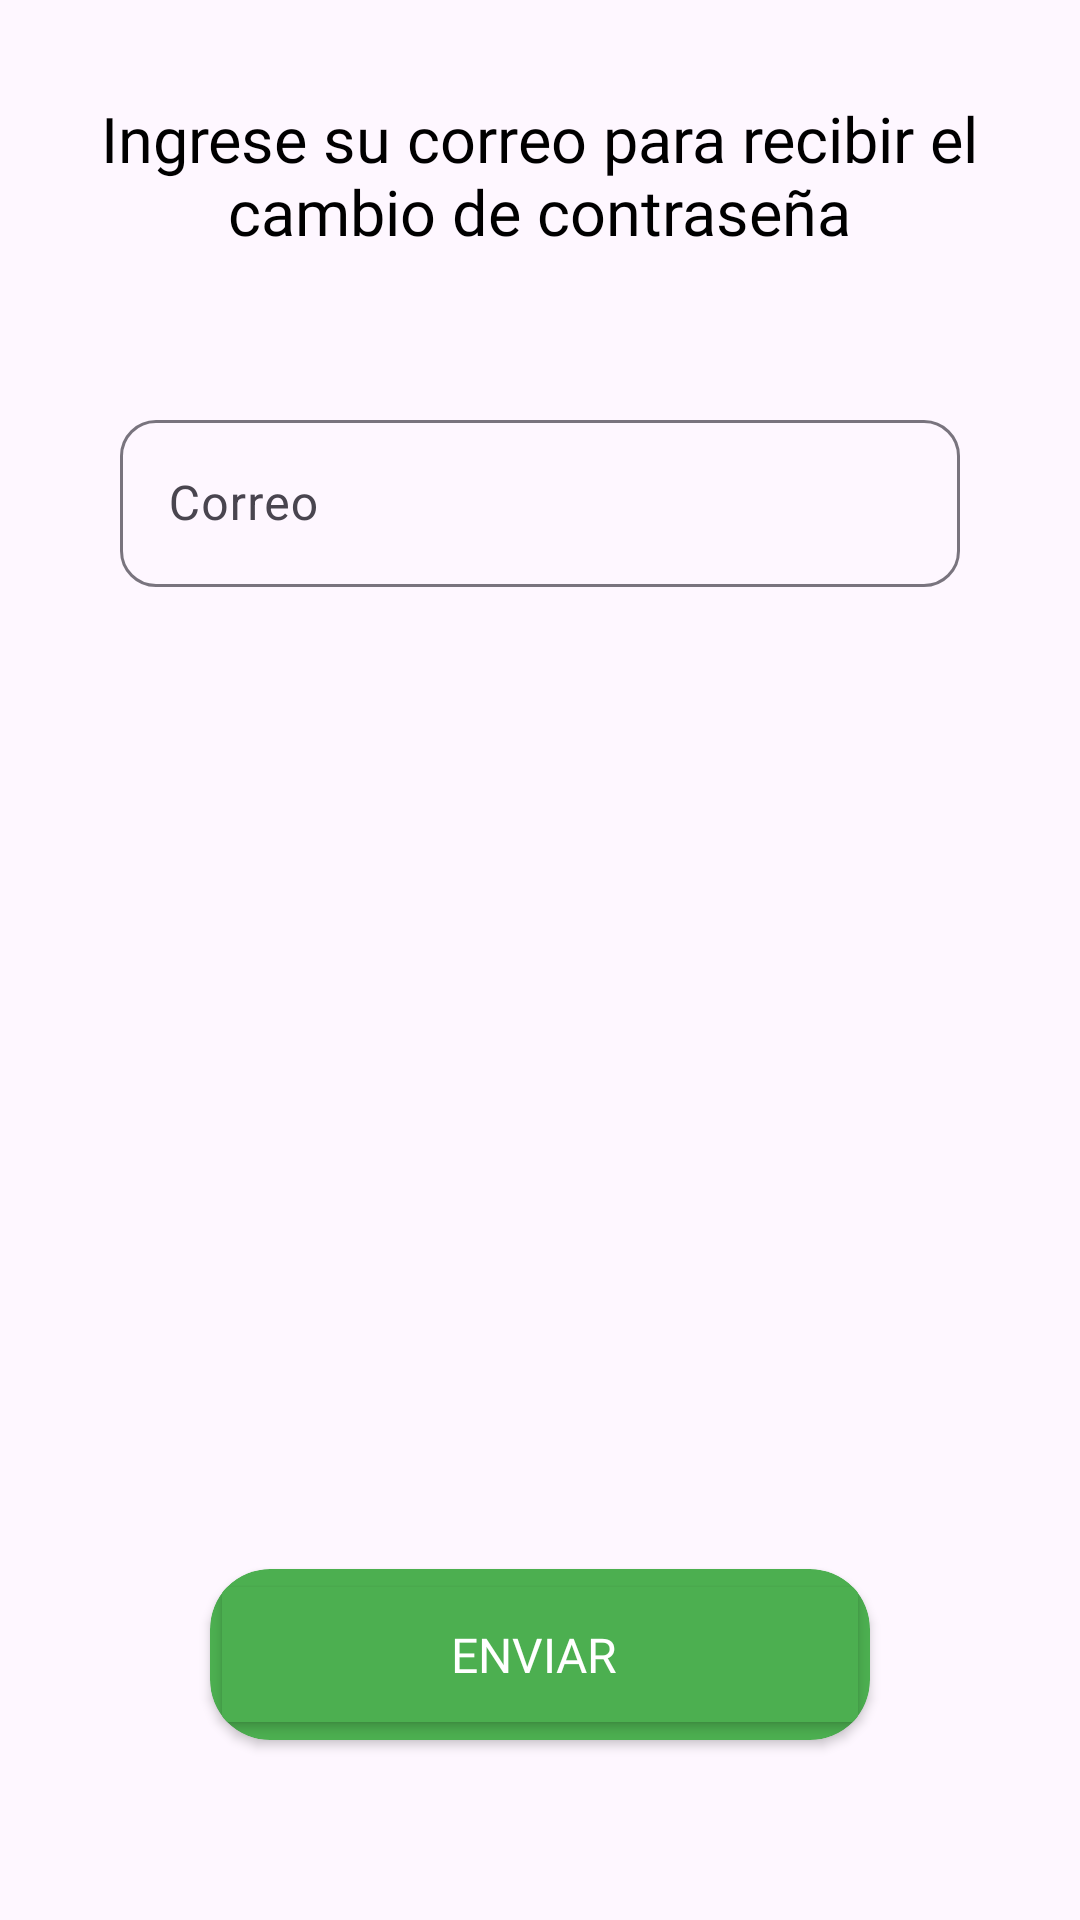

This screen was rendered from an Android layout file. Write that file and the resources it references.
<!-- AndroidManifest.xml: application theme Base.Theme.HealthyWather -->
<!-- res/layout/mensaje_olvidocontrasena.xml -->
<?xml version="1.0" encoding="utf-8"?>
<androidx.constraintlayout.widget.ConstraintLayout xmlns:android="http://schemas.android.com/apk/res/android"
    xmlns:app="http://schemas.android.com/apk/res-auto"
    xmlns:tools="http://schemas.android.com/tools"
    android:id="@+id/layout_msgRestablecer"
    android:layout_width="match_parent"
    android:layout_height="370dp">

    <androidx.constraintlayout.widget.ConstraintLayout
        android:id="@+id/layout_CorreoEnviado"
        android:layout_width="match_parent"
        android:layout_height="match_parent"
        android:visibility="gone"
        app:layout_constraintBottom_toBottomOf="parent"
        app:layout_constraintEnd_toEndOf="parent"
        app:layout_constraintStart_toStartOf="parent"
        app:layout_constraintTop_toTopOf="parent">

        <androidx.cardview.widget.CardView
            android:id="@+id/card_btn"
            android:layout_width="wrap_content"
            android:layout_height="57dp"
            android:layout_gravity="center_horizontal"
            android:layout_marginBottom="40dp"
            android:backgroundTint="#4CAF50"
            app:cardCornerRadius="20dp"
            app:layout_constraintBottom_toBottomOf="parent"
            app:layout_constraintEnd_toEndOf="parent"
            app:layout_constraintStart_toStartOf="parent">

            <Button
                android:id="@+id/btn_AceptarRC"
                android:layout_width="220dp"
                android:layout_height="57dp"
                android:layout_marginBottom="108dp"
                android:backgroundTint="#4CAF50"
                android:elevation="3dp"
                android:fontFamily="@font/poppins"
                android:text="Aceptar "
                android:textColor="@color/white"
                android:textSize="16sp" />
        </androidx.cardview.widget.CardView>

        <TextView
            android:id="@+id/txt_tituloRC2"
            android:layout_width="320dp"
            android:layout_height="wrap_content"
            android:layout_gravity="center_horizontal"
            android:layout_marginTop="30dp"
            android:fontFamily="@font/poppins_medium"
            android:text="Se envio el restablecimiento de contraseña exitosamente"
            android:textAlignment="center"
            android:textColor="@color/black"
            android:textSize="21dp"
            app:layout_constraintEnd_toEndOf="parent"
            app:layout_constraintStart_toStartOf="parent"
            app:layout_constraintTop_toTopOf="parent" />

        <com.airbnb.lottie.LottieAnimationView
            android:id="@+id/anim_OkRestablecer"
            android:layout_width="110dp"
            android:layout_height="110dp"
            android:layout_gravity="center_horizontal"

            android:visibility="visible"
            app:layout_constraintBottom_toBottomOf="parent"
            app:layout_constraintEnd_toEndOf="parent"
            app:layout_constraintStart_toStartOf="parent"
            app:layout_constraintTop_toTopOf="parent"
            app:lottie_autoPlay="true"
            app:lottie_rawRes="@raw/correctlottie" />
    </androidx.constraintlayout.widget.ConstraintLayout>

    <androidx.constraintlayout.widget.ConstraintLayout
        android:id="@+id/layout_EnviarCorreo"
        android:layout_width="match_parent"
        android:layout_height="match_parent"
        android:visibility="visible"
        app:layout_constraintBottom_toBottomOf="parent"
        app:layout_constraintEnd_toEndOf="parent"
        app:layout_constraintStart_toStartOf="parent"
        app:layout_constraintTop_toTopOf="parent">

        <androidx.cardview.widget.CardView
            android:id="@+id/card_btnCodigo"
            android:layout_width="wrap_content"
            android:layout_height="57dp"
            android:layout_gravity="center_horizontal"
            android:layout_marginBottom="60dp"
            android:backgroundTint="#4CAF50"
            app:cardCornerRadius="20dp"
            app:layout_constraintBottom_toBottomOf="parent"
            app:layout_constraintEnd_toEndOf="parent"
            app:layout_constraintStart_toStartOf="parent">

            <Button
                android:id="@+id/btn_RestablecerContra"
                android:layout_width="220dp"
                android:layout_height="57dp"
                android:layout_marginBottom="108dp"
                android:backgroundTint="#4CAF50"
                android:elevation="3dp"
                android:fontFamily="@font/poppins"
                android:text="Enviar "
                android:textColor="@color/white"
                android:textSize="16sp" />
        </androidx.cardview.widget.CardView>

        <com.google.android.material.textfield.TextInputLayout
            android:id="@+id/editcorreo"
            android:layout_width="280dp"
            android:layout_height="wrap_content"
            android:layout_marginTop="50dp"
            app:boxCornerRadiusBottomEnd="12dp"
            app:boxCornerRadiusBottomStart="12dp"
            app:boxCornerRadiusTopEnd="12dp"
            app:boxCornerRadiusTopStart="12dp"
            app:layout_constraintEnd_toEndOf="parent"
            app:layout_constraintStart_toStartOf="parent"
            app:layout_constraintTop_toBottomOf="@+id/txt_tituloRC">

            <com.google.android.material.textfield.TextInputEditText
                android:id="@+id/txtinputcorreoR"
                android:layout_width="match_parent"
                android:layout_height="wrap_content"
                android:ems="10"
                android:hint="Correo"
                android:inputType="textEmailAddress" />

        </com.google.android.material.textfield.TextInputLayout>

        <TextView
            android:id="@+id/txt_tituloRC"
            android:layout_width="320dp"
            android:layout_height="wrap_content"
            android:layout_gravity="center_horizontal"
            android:layout_marginTop="32dp"
            android:fontFamily="@font/poppins_medium"
            android:text="Ingrese su correo para recibir el cambio de contraseña"
            android:textAlignment="center"
            android:textColor="@color/black"
            android:textSize="21dp"
            app:layout_constraintEnd_toEndOf="parent"
            app:layout_constraintHorizontal_bias="0.494"
            app:layout_constraintStart_toStartOf="parent"
            app:layout_constraintTop_toTopOf="parent" />
    </androidx.constraintlayout.widget.ConstraintLayout>

</androidx.constraintlayout.widget.ConstraintLayout>
<!-- resources referenced by this layout -->
<resources>
  <color name="black">#FF000000</color>
  <color name="white">#FFFFFFFF</color>
  <style name="Base.Theme.HealthyWather" parent="Theme.Material3.Light.NoActionBar">
          
          <item name="colorPrimary">#62D8D4</item>
          <item name="android:statusBarColor">@color/white</item>
          <item name="android:windowLightStatusBar">true</item>
      </style>
</resources>
